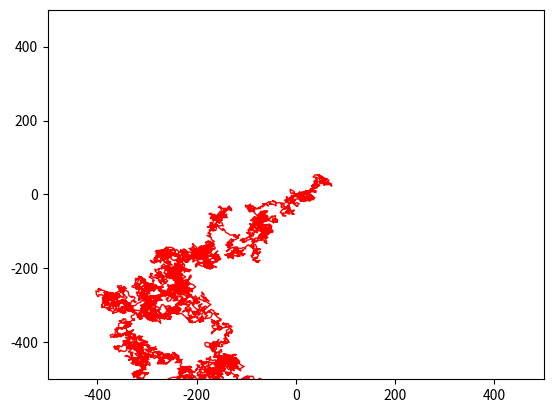

The script that saved this image:
import matplotlib.pyplot as plt
import matplotlib.cm as cm
import random



#Random Walk Time

class RandomWalk:
    '''simulates a random walk'''
    def __init__(self, numPoints=100):
        self.numPoints = numPoints
        self.xList = [0]
        self.yList = [0]

    def getStep(self):
        Dir = random.choice([-1,1])
        Dis = random.choice([0,1,2,3,4,5,6])
        Step = Dir * Dis
        return Step
        

    def genXYCoords(self):
        while len(self.xList)<self.numPoints:

            xStep = self.getStep()
            yStep = self.getStep()

            if xStep==0 and yStep == 0:
                continue

            x = self.xList[-1]+xStep
            y = self.yList[-1]+yStep
            
            self.xList.append(x)
            self.yList.append(y)
        return self.xList,self.yList


randWalk = RandomWalk(10000)

#scatter plots

'''
plt.style.use('seaborn')
fig, ax = plt.subplots()
ax.scatter(*randWalk.genXYCoords(), c=randWalk.yList, cmap=plt.cm.Blues,s=15)
ax.scatter(0,0,c='red',s=50)
ax.scatter(randWalk.xList[-1], randWalk.yList[-1], c='green',s=50)
ax.get_xaxis().set_visible(False)
ax.get_yaxis().set_visible(False)
'''


#line graph
fig, ax = plt.subplots()
ax.axis([-500,500,-500,500])
ax.plot(*randWalk.genXYCoords(),linewidth=1,c='red')


plt.show()
